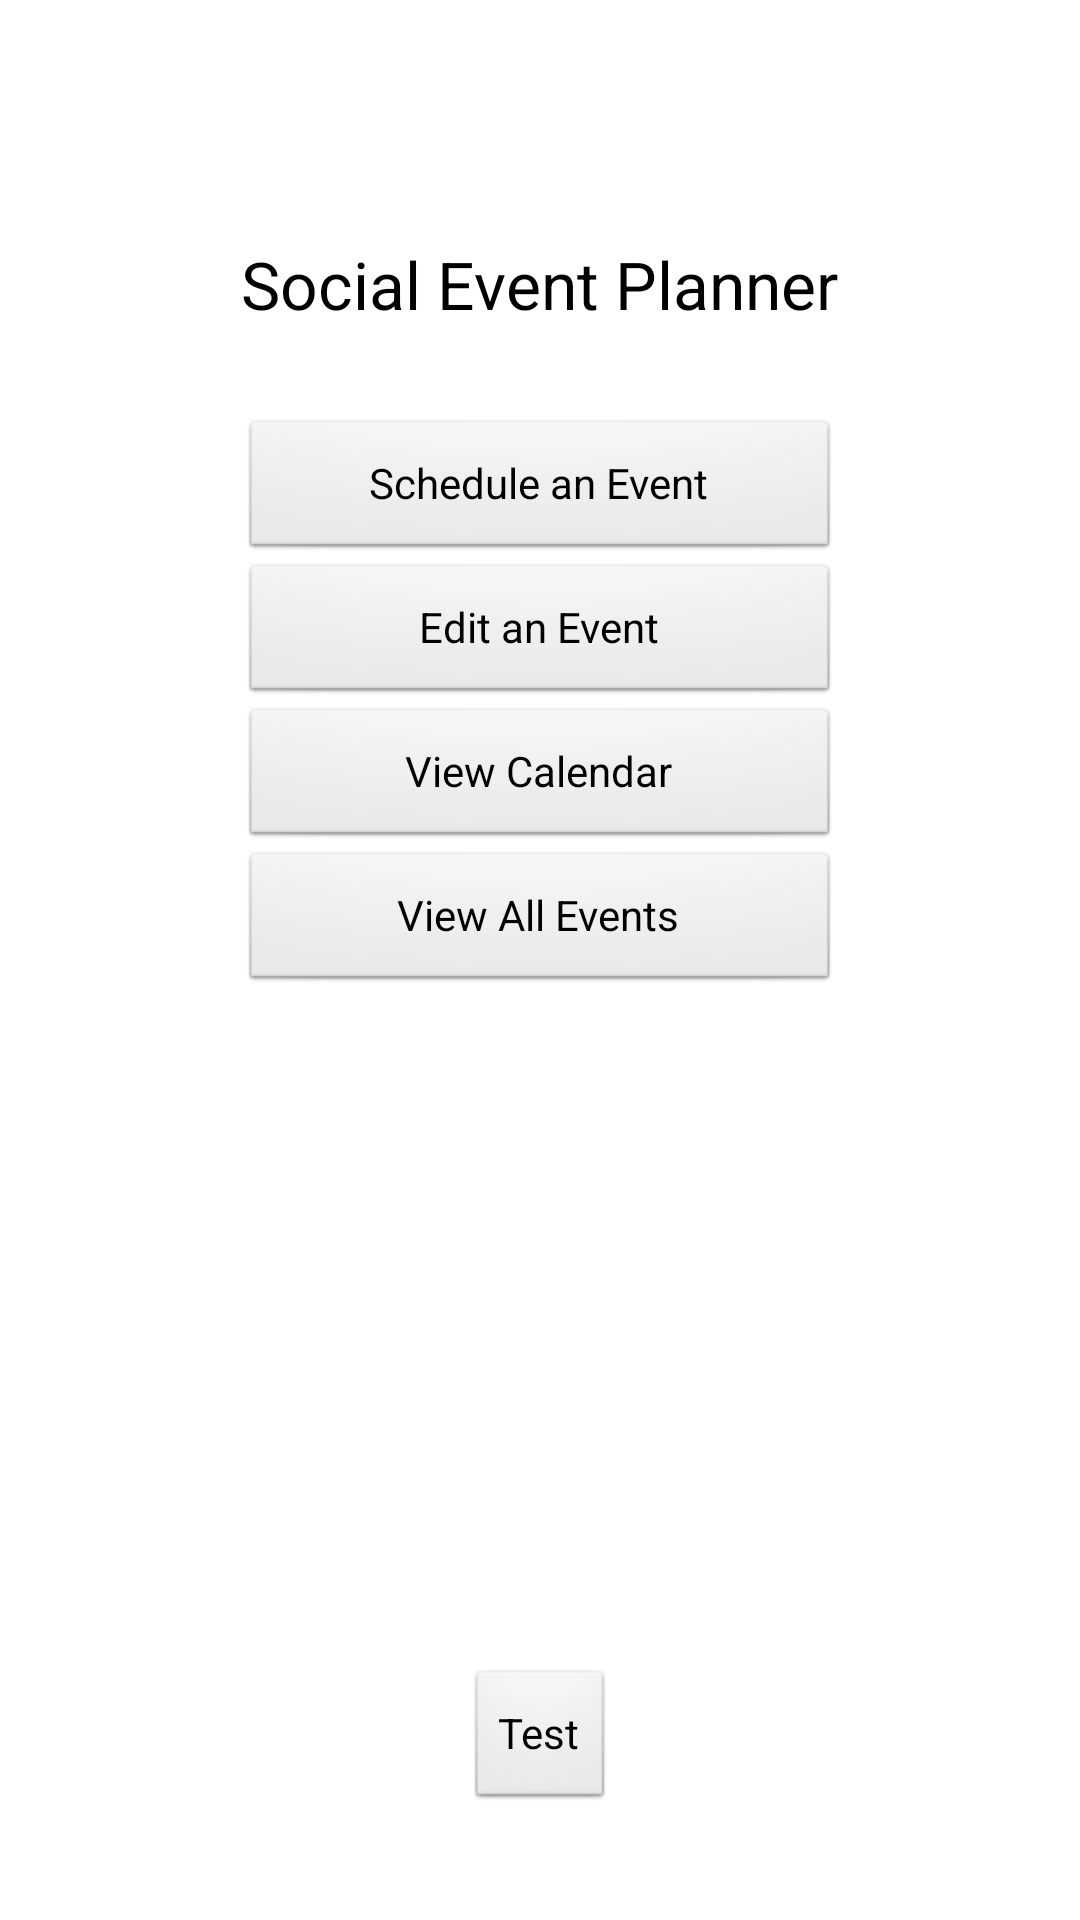

Android layout source for this screen:
<!-- AndroidManifest.xml: application theme AppTheme -->
<!-- res/layout/activity_main.xml -->
<RelativeLayout xmlns:android="http://schemas.android.com/apk/res/android"
    xmlns:tools="http://schemas.android.com/tools"
    android:layout_width="match_parent"
    android:layout_height="match_parent"
    tools:context="${relativePackage}.${activityClass}" >

    <TextView
        android:id="@+id/textView1"
        android:layout_width="wrap_content"
        android:layout_height="wrap_content"
        android:layout_alignParentTop="true"
        android:layout_centerHorizontal="true"
        android:layout_marginTop="80dp"
        android:text="@string/app_name"
        android:textAppearance="?android:attr/textAppearanceLarge" />

    <Button
        android:id="@+id/buttonScheduleEvent"
        style="@style/MainActivityButtonStyle"
        android:layout_height="wrap_content"
        android:layout_below="@+id/textView1"
        android:layout_centerHorizontal="true"
        android:layout_marginTop="30dp"
        android:text="@string/button_schedule_event" />

    <Button
        android:id="@+id/buttonEditEvent"
        style="@style/MainActivityButtonStyle"
        android:layout_height="wrap_content"
        android:layout_below="@+id/buttonScheduleEvent"
        android:layout_centerHorizontal="true"
        android:text="@string/button_edit_event" />

    <Button
        android:id="@+id/buttonViewCalendar"
        style="@style/MainActivityButtonStyle"
        android:layout_height="wrap_content"
        android:layout_below="@+id/buttonEditEvent"
        android:layout_centerHorizontal="true"
        android:text="@string/button_view_calendar" />

    <Button
        android:id="@+id/buttonViewAllEvents"
        style="@style/MainActivityButtonStyle"
        android:layout_height="wrap_content"
        android:layout_below="@+id/buttonViewCalendar"
        android:layout_centerHorizontal="true"
        android:text="@string/button_view_all_events" />

    <Button
        android:id="@+id/buttonTest"
        android:layout_width="wrap_content"
        android:layout_height="wrap_content"
        android:layout_alignParentBottom="true"
        android:layout_centerHorizontal="true"
        android:layout_marginBottom="36dp"
        android:text="Test" />

</RelativeLayout>
<!-- resources referenced by this layout -->
<resources>
  <string name="app_name">Social Event Planner</string>
  <string name="button_edit_event">Edit an Event</string>
  <string name="button_schedule_event">Schedule an Event</string>
  <string name="button_view_all_events">View All Events</string>
  <string name="button_view_calendar">View Calendar</string>
  <style name="MainActivityButtonStyle">
          <item name="android:layout_width">200dp</item>
      </style>
  <style name="AppTheme" parent="AppBaseTheme">
          
      </style>
  <style name="AppBaseTheme" parent="android:Theme.Light">
          
      </style>
</resources>
